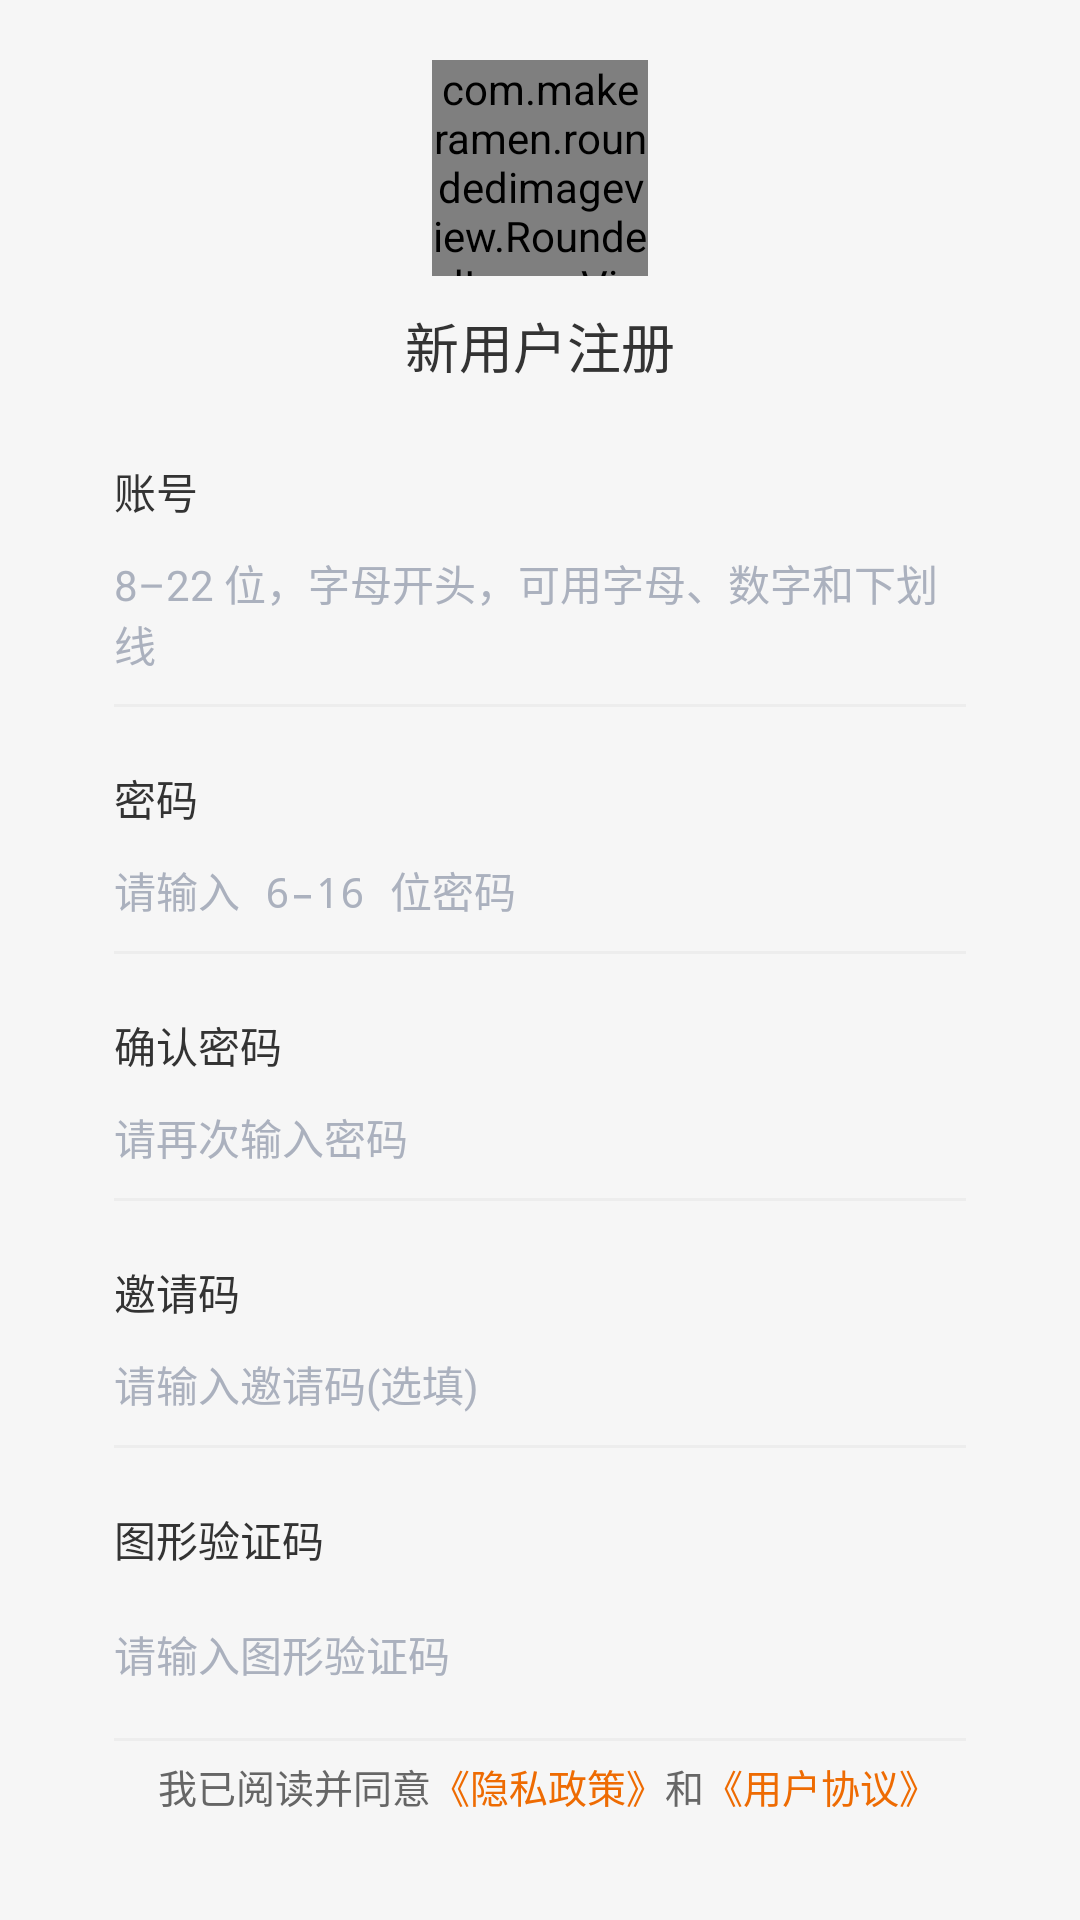

Here is an Android app screen rendered from its layout file. Give the layout XML and the strings, colors and styles it references.
<!-- AndroidManifest.xml: application theme DemoAppTheme -->
<!-- res/layout/bj_activity_regist2.xml -->
<?xml version="1.0" encoding="utf-8"?>
<FrameLayout xmlns:android="http://schemas.android.com/apk/res/android"
    xmlns:app="http://schemas.android.com/apk/res-auto"
    android:layout_width="match_parent"
    android:layout_height="match_parent"
    android:background="#f6f6f6"
    android:fitsSystemWindows="true">


    <LinearLayout
        android:layout_width="match_parent"
        android:layout_height="wrap_content"
        android:layout_marginLeft="38dp"
        android:layout_marginRight="38dp"
        android:layout_marginTop="20dp"
        android:orientation="vertical">

        <com.makeramen.roundedimageview.RoundedImageView
            android:layout_width="72dp"
            android:layout_height="72dp"
            android:layout_gravity="center_horizontal"
            android:src="@mipmap/ic_launcher"
            app:riv_corner_radius="13dp" />

        <TextView
            android:layout_width="wrap_content"
            android:layout_height="wrap_content"
            android:layout_gravity="center_horizontal"
            android:layout_marginTop="10dp"
            android:text="新用户注册"
            android:textColor="#ff333333"
            android:textSize="18sp" />

        <TextView
            android:layout_width="wrap_content"
            android:layout_height="wrap_content"
            android:layout_marginTop="25dp"
            android:text="账号"
            android:textColor="#ff333333"
            android:textSize="14sp" />

        <EditText
            android:id="@+id/etPhone"
            android:layout_width="match_parent"
            android:layout_height="wrap_content"
            android:layout_marginTop="10dp"
            android:background="@null"
            android:hint="8–22 位，字母开头，可用字母、数字和下划线"
            android:textColor="#ff333333"
            android:textColorHint="#ffabb1be"
            android:textSize="14sp" />

        <View
            android:layout_width="match_parent"
            android:layout_height="1dp"
            android:layout_marginTop="10dp"
            android:background="#ededed" />

        <TextView
            android:layout_width="wrap_content"
            android:layout_height="wrap_content"
            android:layout_marginTop="20dp"
            android:text="密码"
            android:textColor="#ff333333"
            android:textSize="14sp" />

        <EditText
            android:id="@+id/etPass"
            android:layout_width="match_parent"
            android:layout_height="wrap_content"
            android:layout_marginTop="10dp"
            android:background="@null"
            android:hint="请输入 6–16 位密码"
            android:inputType="textWebPassword"
            android:textColor="#ff333333"
            android:textColorHint="#ffabb1be"
            android:textSize="14sp" />

        <View
            android:layout_width="match_parent"
            android:layout_height="1dp"
            android:layout_marginTop="10dp"
            android:background="#ededed" />

        <TextView
            android:layout_width="wrap_content"
            android:layout_height="wrap_content"
            android:layout_marginTop="20dp"
            android:text="确认密码"
            android:textColor="#ff333333"
            android:textSize="14sp" />

        <EditText
            android:id="@+id/etPass1"
            android:layout_width="match_parent"
            android:layout_height="wrap_content"
            android:layout_marginTop="10dp"
            android:background="@null"
            android:hint="请再次输入密码"
            android:inputType="textWebPassword"
            android:textColor="#ff333333"
            android:textColorHint="#ffabb1be"
            android:textSize="14sp" />

        <View
            android:layout_width="match_parent"
            android:layout_height="1dp"
            android:layout_marginTop="10dp"
            android:background="#ededed" />

        <TextView
            android:layout_width="wrap_content"
            android:layout_height="wrap_content"
            android:layout_marginTop="20dp"
            android:text="邀请码"
            android:textColor="#ff333333"
            android:textSize="14sp" />

        <EditText
            android:id="@+id/etPass2"
            android:layout_width="match_parent"
            android:layout_height="wrap_content"
            android:layout_marginTop="10dp"
            android:background="@null"
            android:hint="请输入邀请码(选填)"
            android:textColor="#ff333333"
            android:textColorHint="#ffabb1be"
            android:textSize="14sp" />


        <View
            android:layout_width="match_parent"
            android:layout_height="1dp"
            android:layout_marginTop="10dp"
            android:background="#ededed" />

        <TextView
            android:layout_width="wrap_content"
            android:layout_height="wrap_content"
            android:layout_marginTop="20dp"
            android:text="图形验证码"
            android:textColor="#ff333333"
            android:textSize="14sp" />

        <FrameLayout
            android:layout_width="match_parent"
            android:layout_height="wrap_content"
            android:layout_marginTop="10dp">

            <EditText
                android:id="@+id/etCode"
                android:layout_width="match_parent"
                android:layout_height="wrap_content"
                android:layout_gravity="center_vertical"
                android:background="@null"
                android:hint="请输入图形验证码"
                android:singleLine="true"
                android:textColor="#ff333333"
                android:textColorHint="#ffabb1be"
                android:textSize="14sp" />

            <ImageView
                android:id="@+id/imCode"
                android:layout_width="80dp"
                android:layout_height="36dp"
                android:layout_gravity="center_vertical|right"
                android:scaleType="fitXY" />

        </FrameLayout>

        <View
            android:layout_width="match_parent"
            android:layout_height="1dp"
            android:layout_marginTop="10dp"
            android:background="#ededed" />

        <TextView
            android:id="@+id/tvLogin"
            android:layout_width="match_parent"
            android:layout_height="44dp"
            android:layout_marginTop="45dp"
            android:background="@drawable/blue_btn_bg2"
            android:gravity="center"
            android:text="注册"
            android:textColor="#ffffffff"
            android:textSize="15sp" />

        <LinearLayout
            android:layout_width="wrap_content"
            android:layout_height="wrap_content"
            android:layout_gravity="center_horizontal"
            android:layout_marginTop="10dp"
            android:orientation="horizontal">

            <TextView
                android:layout_width="wrap_content"
                android:layout_height="wrap_content"
                android:text="已有账号？"
                android:textColor="#ff333333"
                android:textSize="13sp" />

            <TextView
                android:id="@+id/tvRegister"
                android:layout_width="wrap_content"
                android:layout_height="wrap_content"
                android:text="去登录"
                android:textColor="#EE6B02"
                android:textSize="13sp" />
        </LinearLayout>

    </LinearLayout>

    <LinearLayout
        android:layout_width="wrap_content"
        android:layout_height="wrap_content"
        android:layout_gravity="center_horizontal|bottom"
        android:layout_marginBottom="25dp"
        android:gravity="center_vertical">

        <CheckBox
            android:id="@+id/iv_check"
            android:layout_width="wrap_content"
            android:layout_height="wrap_content"
            android:layout_gravity="center_vertical"
            android:button="@drawable/selector_cb"
            android:padding="10dp" />


        <TextView
            android:layout_width="wrap_content"
            android:layout_height="wrap_content"
            android:layout_marginLeft="-15dp"
            android:text="我已阅读并同意"
            android:textColor="#666666"
            android:textSize="13sp" />

        <TextView
            android:id="@+id/tvYS"
            android:layout_width="wrap_content"
            android:layout_height="wrap_content"
            android:text="《隐私政策》"
            android:textColor="#EE6B02"
            android:textSize="13sp" />

        <TextView
            android:layout_width="wrap_content"
            android:layout_height="wrap_content"
            android:text="和"
            android:textColor="#666666"
            android:textSize="13sp" />

        <TextView
            android:id="@+id/tvYH"
            android:layout_width="wrap_content"
            android:layout_height="wrap_content"
            android:text="《用户协议》"
            android:textColor="#EE6B02"
            android:textSize="13sp" />

    </LinearLayout>


</FrameLayout>
<!-- resources referenced by this layout -->
<resources>
  <!-- mipmap ic_launcher: png bitmap (mipmap-xxhdpi, 28609 bytes) -->
  <style name="DemoAppTheme" parent="Theme.AppCompat.Light.NoActionBar">
          <item name="background">@color/white</item>
          
          <item name="android:statusBarColor">@android:color/transparent</item>
          
          <item name="actionSheetStyle">@style/ActionSheetStyleiOS7</item>
      </style>
  <!-- not gathered from this repository: default colours our renderer supplied (Android Studio template values) -->
  <color name="white">#FFFFFFFF</color>
</resources>
